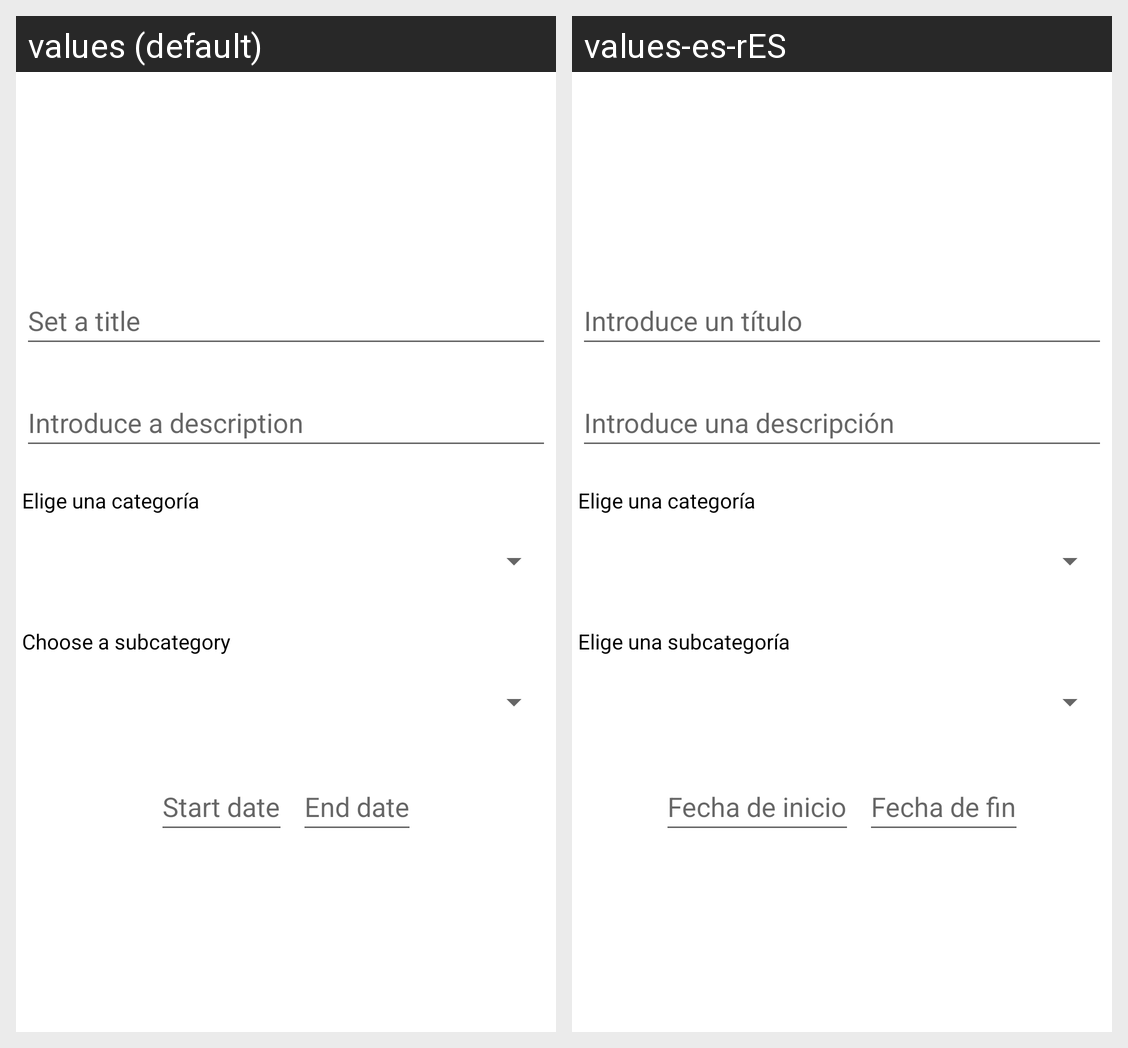

Here is an Android app screen in its default locale and in the app's own translations. Write out the translated-string differences for the strings that appear on this screen.
Android screen res/layout/fragment_edit_item.xml rendered under 2 locales, left to right: values (default), values-es-rES. Device: Nexus 5 (rendered at 1080×1920; each locale shown at half size, 540×960, under a caption strip naming it); theme Theme.App_listas.
Strings drawn on this screen, with the default value and each locale's value (text and hints the layout hard-codes, and strings that could not be matched under every locale, appear in the picture but are not listed):

set_title
  values: Set a title
  values-es-rES: Introduce un título

set_description
  values: Introduce a description
  values-es-rES: Introduce una descripción

choose_subcategory
  values: Choose a subcategory
  values-es-rES: Elige una subcategoría

set_date
  values: Start date
  values-es-rES: Fecha de inicio

set_end_date
  values: End date
  values-es-rES: Fecha de fin
